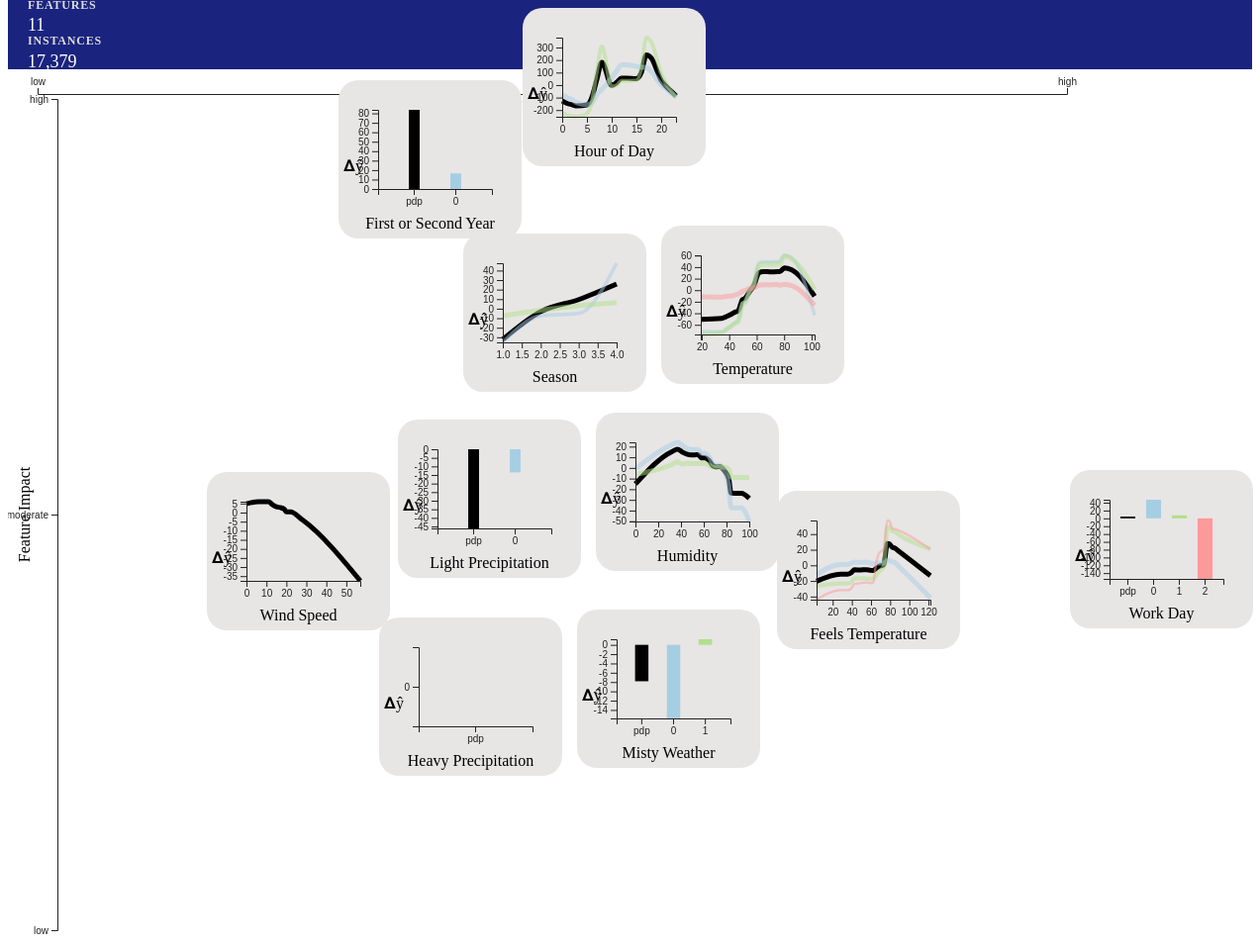
D3 v5 page, settled after 480 driven frames (8 s of simulated time); the page loaded 1 data file(s).

window._ || document.write('<script src="js/vendor/lodash-4.17.10.min.js"><\/script>')
window.jQuery || document.write('<script src="js/vendor/jquery-3.3.1.slim.min.js"><\/script>')
window.d3 || document.write('<script src="js/vendor/d3-5.7.0.min.js"><\/script>')
// ── js/ice_plot.js
(function(global, d3, _) {

  const DEFAULT_CURVE = d3.curveLinear;
  const DEFAULT_THUMBNAIL = true;
  const DEFAULT_MARGIN_PROPS = {
    top: 0,
    right: 0,
    bottom: 0,
    left: 0,
  };
  const DEFAULT_AXIS_PROPS = {
    top: false,
    right: false,
    bottom: true,
    left: true,
  };

  const DEFAULT_HISTOGRAM_PROPS = {
    outer_width: 600,
    outer_height: 600,
    top: 90,
    right: 70,
    bottom: 50,
    left: 120,
  }


  function seriesExtent(series, accessor) {
    let gMin;
    let gMax;
    let nMin;
    let nMax;
    let n = series.length;
    let i = -1;
    while (++i < n) {
      // Get the initial extent.
      ([gMin, gMax] = d3.extent(series[i], accessor));
      while (++i < n) {
        // Compare remaining extents.
        ([nMin, nMax] = d3.extent(series[i], accessor));
        if (nMin < gMin) { gMin = nMin; }
        if (nMax > gMax) { gMax = nMax; }
      }
    }
    return [gMin, gMax];
  }


  /**
   * Create a new ice_plot generator.
   */
  global.ice_plot = function() {

    let marginProps = Object.assign({}, DEFAULT_MARGIN_PROPS);
    let axisProps = Object.assign({}, DEFAULT_AXIS_PROPS);
    let histogramProps = Object.assign({}, DEFAULT_HISTOGRAM_PROPS);
    let curve = DEFAULT_CURVE;
    let bolThumbnail = DEFAULT_THUMBNAIL;
    const localId = d3.local();
    const localScales = d3.local();
    const localSVG = d3.local();
    const localSidebar = d3.local();

    const dispatch = d3.dispatch(
      'maximize',
      'minimize'
    );    

    function ice_plot(svgSelection) {

      svgSelection.each(function(packed_data) {

        //unpack data
        data = packed_data[0];
        distribution_data = packed_data[1];

        // Set the chart ID.
        if (localId.get(this) === undefined) { 
          localId.set(this, _.uniqueId('ice_plot')); }

        // Calculate chart properties.
        const svg = d3.select("#svg_"+(bolThumbnail?getSafeFeatureName(data["feature_name"]):"main"));
        const sidebar = d3.select("#div_"+(bolThumbnail? getSafeFeatureName(data["feature_name"]):"main")+"_sidebar")
        const props = getProps(svg);
        const scales = getScales(data, props);
        const axes = getAxes(scales);

        scaledHistogramProps = {}
        for(var key in histogramProps) {

          let min_value = 10000;
          if(key ==  "outer_width" || key == "outer_height") {
            min_value = 200;
          } else if(["left", "top", "bottom", "right"]
            .indexOf(key) != -1) {
            min_value = 30;
          }

          scaledHistogramProps[key]= d3.min([min_value,histogramProps[key]/data["clusters"].length]);
        }        
        scaledHistogramProps["width"] = scaledHistogramProps["outer_width"]
        -(scaledHistogramProps["left"]+scaledHistogramProps["right"]);
        scaledHistogramProps["height"] = scaledHistogramProps["outer_height"]
        -(scaledHistogramProps["top"]+scaledHistogramProps["bottom"]);

        // Persist the scales locally
        localScales.set(this, scales);
        localSVG.set(this, svg);
        localSidebar.set(this, sidebar);

        // Render the chart skeleton.
        renderChart(localSVG.get(this), props, data);
        renderAxes(localSVG.get(this), props, axes);
        renderAxisLabels(localSVG.get(this), props, data);

        // Render the chart content.
        renderPDP(localSVG.get(this), props, scales, data);
        renderClusters(localSVG.get(this), props, scales, data);

        // Render the sidebar
        renderSidebar(localSVG.get(this),
          localSidebar.get(this), data, scales, 
          distribution_data, scaledHistogramProps);
      });
    }

    function getProps(svg) {
      const svgEl = svg.node();
      const width = svgEl.clientWidth;
      const height = svgEl.clientHeight;
      const chartWidth = width - marginProps.left - marginProps.right;
      const chartHeight = height - marginProps.top - marginProps.bottom;

      return {
        width,
        height,
        chartWidth,
        chartHeight,
        margin: marginProps,
      };
    }

    function getScales(data, props) {

      const xDomain = data["data_type"]=="numeric"
        ?d3.extent(data["x_values"])
        :["pdp",...data["clusters"].map((d,i)=> i)];
      curves_for_y_domain = data["clusters"].map(d => d.line);
      curves_for_y_domain.push(data["pdp_line"]);

      const yDomain = seriesExtent(curves_for_y_domain, 
        d=>d);  

      const lineWidthDomain = [0,d3.max(data["clusters"].map(
        d => d.cluster_size))];  

      const xRange = [0, props.chartWidth];
      const yRange = [props.chartHeight, 0];
      const lineWidthRange = [2,5];

      paddingScale = d3.scaleLinear().domain([0,5]).range([.9,.1])
      const bar_padding = paddingScale(data["clusters"].length)

      const colorDomain = _.range(data["clusters"].length*2);
      const colorRange = d3.schemePaired;
      return {
        x: data["data_type"]=="numeric"
          ?d3.scaleLinear().domain(xDomain).range(xRange)
          :d3.scaleBand().domain(xDomain).range(xRange)
            .padding(bar_padding).align(0.5),
        y: d3.scaleLinear().domain(yDomain).range(yRange),
        lineWidth: d3.scaleLinear().domain(lineWidthDomain)
          .range(lineWidthRange),
        color: d3.scaleOrdinal().domain(colorDomain).range(colorRange)
      };
    }

    function getAxes(scales) {
      const axes = [];

      if (axisProps.top) {
        axes.push({ cls:'top', axis: d3.axisTop(scales.x) });
      }
      if (axisProps.right) {
        axes.push({ cls:'right', axis: d3.axisRight(scales.y) });
      }
      if (axisProps.bottom) {
        axes.push({ cls:'bottom',
          axis: d3.axisBottom(scales.x)
            .ticks(bolThumbnail?5:10)
        });
      }
      if (axisProps.left) {
        axes.push({ cls:'left',
          axis: d3.axisLeft(scales.y) 
            .ticks(bolThumbnail?7:10)
        });
      }
      return axes;
    }

    /**
     * Render the chart skeleton, binding data to the appropriate content areas.
     * @param {object} svg The SVG selection
     * @param {object} props The chart properties
     * @param {object} data The data model
     */
    function renderChart(svg, props, data) {
      // Render the clipping path.
      const clipUrl = renderClipPath(svg, props);

      // Render the series area. Clip.
      const seriesContainer = renderContainer(svg, props, 'series-content');

      // Render the axis container. Do not clip.
      const axisContainer = renderContainer(svg, props, 'axis-content');

      // Set up onclick functionality to open a thummbnail
      if(bolThumbnail) {
        svg.on("click", _.partial(maximize, svg, data));
      } else {
        closeButtonGrp = svg.append("g")
          .classed("closeButton", true)
          .attr('transform', d =>
            `translate(${props.width-40}, ${30})`    
          );
        closeButtonGrp.append("rect")
          .attr("height", 25)
          .attr("width", 20)
          .attr("fill", "red")
          .attr("opacity", .3)
          .attr("cursor", "pointer")
          .on("click", _.partial(minimize, svg));

        closeButtonGrp.append("text")
          .attr("y", 20)
          .attr("x", 5)
          .attr("font-size", 20)
          .text("X")
          .attr("cursor", "pointer")
          .on("click", _.partial(minimize, svg));
      }
    }

    /**
     * Render the clipping path for the SVG.
     * @param {object} svg The SVG selection
     * @param {object} props The chart properties
     * @return {string} The URL for referencing the clip path
     */
    function renderClipPath(svg, props) {
      const id = localId.get(svg.node());
      let defs = svg
        .selectAll('defs')
        .data([0]);
      defs = defs
        .enter()
        .append('defs')
        .merge(defs);
      let clipPath = defs
        .selectAll('clipPath')
        .data([0])
      clipPath = clipPath
        .enter()
        .append('clipPath')
          .attr('id', `clip-${id}`)
        .merge(clipPath);
      let clipRect = clipPath
        .selectAll('rect')
        .data([0]);
      clipRect = clipRect
        .enter()
        .append('rect')
        .merge(clipRect)
          .attr('width', props.chartWidth)
          .attr('height', props.chartHeight);
      return `url(#clip-${id})`;
    }

    /**
     * Render a container for SVG content.
     * @param {object} svg The SVG selection
     * @param {object} props The chart properties
     * @param {string} cls The container class/label
     * @param {string} clipUrl The clip path URL. If given, the container content will be clipped
     */
    function renderContainer(svg, props, cls, clipUrl) {
      const update = svg
        .selectAll(`.${cls}`)
        .data([0]);
      const enter = update
        .enter()
        .append('g')
          .attr('class', cls);
      if (clipUrl) {
        enter.attr('clip-path', clipUrl);
      }
      return enter
        .merge(update)
          .attr('transform', `translate(${props.margin.left}, ${props.margin.top})`);
    }
    
    /**
     * Render the chart axes.
     * @param {object} svg The SVG selection
     * @param {object} props The chart properties
     * @param {array<object>} axes The chart axes properties
     */
    function renderAxes(svg, props, axes) {
      const container = svg.select('.axis-content');
      const update = container
        .selectAll('.axis')
        .data(axes);
      const enter = update
        .enter()
        .append('g')
          .attr('class', d => `axis ${d.cls}`)
          .attr('transform', d => {
            if (d.cls === 'right') {
              return `translate(${props.chartWidth}, 0)`;
            } else if (d.cls === 'bottom') {
              return `translate(0, ${props.chartHeight})`;
            }
            return `translate(0,0)`;
          });
      const exit = update
        .exit()
        .remove();
      enter
        .merge(update)
        .each(function(d) { d3.select(this).call(d.axis); });
    }

    // from https://stackoverflow.com/questions/11189284/d3-axis-labeling#11194968
    function renderAxisLabels(svg, props, data) {

      svg.append("text")
        .attr("class", "x label")
        .attr("text-anchor", "middle")
        .attr("x", props.width/2)
        .attr("y", props.height -10)
        .text(data["feature_name"]);

      svg.append("text")
        .attr("class", "y label")
        .attr("text-anchor", "start")
        .attr("x", 5)
        .attr("y", props.height/2)
        .attr("dy", ".75em")
        //.attr("transform", "rotate(-90)")
        .text("𝚫ŷ");
    }

    /**
     * Render the PDP line
     * @param {object} svg The SVG selection
     * @param {object} props The chart properties
     * @param {object} scales The chart scales
     * @param {object} data The data model
     */
    function renderPDP(svg, props, scales, data) {

      const {
        x: xScale,
        y: yScale
      } = scales;
      const container = svg.select('.series-content');

      if(data["data_type"] == "numeric") {

        let line = d3.line()
          .x((d, i) => xScale(data["x_values"][i]))
          .y((d, i) => yScale(d))
          .curve(curve);
        let series = container
          .selectAll('.pdp_curve')
          .data([data["pdp_line"]]);
        series.exit().remove();

        series = series
          .enter()
          .append('path')
            .attr('class', 'pdp_curve')
            .attr('fill', 'none')
            .attr('stroke', "black")
            .attr('stroke-width', 5)
            .attr('opacity', 1)
          .merge(series)
            .attr('d', d => line(d));
      } else if(data["data_type"] == "categorical") {

        bar_data = [data["pdp_line"].slice(-1)]

        let series = container
          .selectAll('.pdp_bar')
          .data(bar_data);
        series.exit().remove();

        series = series
          .enter()
          .append('rect')
            .attr('class', 'pdp_bar')
            .attr('fill', 'black')
            .attr('width', xScale.bandwidth())
          .merge(series)
            .attr("y", d=> Math.min(yScale(0), yScale(d)))
            .attr("height", d=> Math.abs(yScale(d) - yScale(0)))
            .attr('x', xScale("pdp"));        
      }
    }


    function renderClusters(svg, props, scales, data) {

      const {
        x: xScale,
        y: yScale,
        lineWidth: widthScale,
        color: colorScale
      } = localScales.get(svg.node());

      const container = svg.select('.series-content');
      let cluster_gs = container
        .selectAll('.cluster')
        .data(data["clusters"]);

      cluster_gs = cluster_gs
        .enter()
        .append("g")
        //.merge(cluster_gs)
          .attr("class", "cluster")
          .attr("id", (d,i) => "cluster_"+i);    

      if(data["data_type"] == "numeric") {      

        const line = d3.local()
        line.set(svg.node(), d3.line()
          .x((d, i) => xScale(data["x_values"][i]))
          .y((d, i) => yScale(d))
          .curve(curve));                

        let cluster_curves = cluster_gs
          .append('path')
          .merge(container.selectAll(".cluster_curve"))
            .attr("class", "cluster_curve")
            .attr('fill', 'none')
            .attr('stroke', (d,i)=> colorScale(2*i))
            .attr("stroke-width", d => widthScale(d.cluster_size))
            .attr('opacity', 0.5)
            .attr('d', d => line.get(svg.node())(d.line));

        //to increase click target size
        let invisible_cluster_curves = cluster_gs
          .append('path')
          .merge(container.selectAll(".cluster_curve"))
            .attr("class", "cluster_curve")
            .attr('fill', 'none')
            .attr('stroke', "blue")
            .attr("stroke-width", 15)
            .attr("opacity", 0)
            .attr("cursor", "pointer")
            .attr('d', d => line.get(svg.node())(d.line))
            .attr("show_member_curves", false)
            .on("click", (d,i)=> {
                if(!bolThumbnail) {
                  d3.event.stopPropagation();
                  this.show_member_curves = !this.show_member_curves;
                  show_member_curves(line, svg, container, d,i, 
                    this.show_member_curves);
                }
            });
      } else if(data["data_type"] == "categorical") {

        let cluster_bars = cluster_gs
          .append('rect')
            .attr('class', 'cluster_bar')
            .attr('fill', (d,i)=> colorScale(2*i))
            .attr('width', xScale.bandwidth())
            .attr('x', (d,i) => xScale(i)) //add 1 for PDP  
            .attr("y", d=> Math.min(yScale(0), yScale(d["line"].slice(-1))))
            .attr("height", d=> Math.abs(yScale(d["line"].slice(-1)) - yScale(0)))           
      }
    }

    function renderSidebar(svg, div, data, scales,
      distribution_data, scaledHistogramProps){   

      const {
        color: colorScale
      } = localScales.get(svg.node());        

      //adapted from http://bl.ocks.org/jfreels/6734025
      //columns = Object.keys(distribution_data);
      columns = [...new Set(data["clusters"].map(d=> d.split_feature))]; 
      num_clusters = data["clusters"].length;
      data["clusters"].forEach((d,i) => {
        d.cluster_key = i;
      })
      sorted_clusters = data["clusters"].sort((a,b) => {
        return b["line"][b["line"].length-1] - a["line"][a["line"].length-1];})
      var table = div.append("table")
        .attr("id", "cluster_definition_table")
        .style("border", "1px solid black")
        .style("border-spacing", "10px")
        .style("border-collapse", "collapse");
      var thead = table.append('thead');
      var tbody = table.append('tbody');  
      thead.append('tr')
        .selectAll('th')
        .data(columns).enter()
        .append('th')
          .style("border", "1px solid black")
          .text(function (column) { return column; }); 

      var rows = tbody.selectAll('tr')
        .data(sorted_clusters)
        .enter()
        .append('tr')
          .style("border", "1px solid black")
          .style("padding", "5px");

      // create a cell in each row for each column
      var cells = rows.selectAll('td')
        .data(function (row) {
          return columns.map(function (column) {
            return {
              feature: column, 
              column: distribution_data[column], 
              row: row};
          });
        })
        .enter()
        .append('td')
          .style("border", "1px solid black")
          .style("padding", "5px");

      cells
        .append("svg")
          .attr("class", "svg_hist")
          .attr("width", scaledHistogramProps.outer_width)
          .attr("height", scaledHistogramProps.outer_height)
        .each( function(d,i) {

          if(d["feature"] == d["row"]["split_feature"]) {
            //histogram adapted from http://bl.ocks.org/nnattawat/8916402
            var x_scale = d3.scaleLinear()
                  .domain(d3.extent(d["column"].map(e=> e.x)))
                  .range([0, scaledHistogramProps.width]); 
            var y_scale = d3.scaleLinear()
                  .domain(d3.extent(d["column"].map(e=> e.y)))
                  .range([scaledHistogramProps.height, 0]);               

            var bar = d3.select(this).selectAll(".bar")
                .data(d["column"])
              .enter().append("g")
                .attr("class", "bar")
                .attr("transform", e=> {
                  return "translate(" + (x_scale(e.x)) + ","
                  + (y_scale(e.y) + scaledHistogramProps.bottom + scaledHistogramProps.top ) + ")"; });

            bar.append("rect")
                .attr("y", -1*scaledHistogramProps.bottom)
                .attr("x", scaledHistogramProps.left)
                .attr("width", .5*scaledHistogramProps.width/(d["column"].length))
                .attr("height", e=> scaledHistogramProps.height - y_scale(e.y))
                .attr("fill", e=> {
                  if(d["row"]["split_direction"] == ">") {
                    return e.x>d["row"]["split_val"]?
                    colorScale(d["row"]["cluster_key"]*2+1):
                    colorScale(d["row"]["cluster_key"]*2);
                  } else {
                    return e.x<=d["row"]["split_val"]?
                    colorScale(d["row"]["cluster_key"]*2+1):
                    colorScale(d["row"]["cluster_key"]*2);
                  }
                });

            if(d["column"].length > 5) {
              x_axis = d3.axisBottom(x_scale).ticks(5);
            } else {
              x_axis = d3.axisBottom(x_scale).tickValues(
                    d["column"].map(e=> e.x));
            }

            d3.select(this).append("g")
              .attr("class", "x axis")
              .attr("transform", "translate(" + scaledHistogramProps.left + ","
                + (scaledHistogramProps.outer_height - scaledHistogramProps.bottom) + ")")
              .call(x_axis);  

            d3.select(this).append("g")
                .attr("class", "y axis")
                .attr("transform", "translate("
                  + scaledHistogramProps.left + "," + scaledHistogramProps.top + ")")
                .call(d3.axisLeft(y_scale));    

            d3.select(this).append('text')
              .attr("class", "cluster_label")
              .attr("text-anchor", "end")
              .attr("x", scaledHistogramProps.outer_width)
              .attr("y", 0)
              .attr("dy", ".75em")
              .attr("font-size", ".75em")
              .text(d["row"]["split_feature"] + d["row"]["split_direction"]
                + d["row"]["split_val"]);   

            d3.select(this).append('text')
              .attr("class", "cluster_label")
              .attr("text-anchor", "end")
              .attr("x", scaledHistogramProps.outer_width)
              .attr("y", scaledHistogramProps.top/2)
              .attr("dy", ".75em")
              .attr("font-size", ".75em")
              .text("Accuracy: " + d["row"]["accuracy"] + "%");    

            d3.select(this).append('text')
              .attr("class", "cluster_label")
              .attr("text-anchor", "end")
              .attr("x", scaledHistogramProps.outer_width)
              .attr("y", scaledHistogramProps.top)
              .attr("dy", ".75em")
              .attr("font-size", ".75em")
              .text("Cluster Size: " + d["row"]["cluster_size"]);                                        
            }                 
          }
        );
    }

    function show_member_curves(line, svg, container, d_cluster, i_cluster, bolShow) {

      if(bolShow) {

        container
          //.select("#cluster_"+i_cluster)
          .selectAll(".member_curve .cluster_"+i_cluster)
          .data(d_cluster["individual_ice_curves"])
          .enter()
          .append('path')
            .attr("class", "member_curve cluster_"+i_cluster)
            //.attr("class", "cluster_"+i_cluster)
            .attr("id", (d,i)=>"member_curve_"+i_cluster+"."+i)
            .attr('fill', 'none')
            .attr('stroke', "red")
            .attr("stroke-width", .7)
            .attr('opacity', 0.3)
            .attr('d', d => line.get(svg.node())(d));
      } else {

        container.selectAll(".member_curve").filter(".cluster_"+i_cluster)
        .remove();        
      }
    }

    function maximize(svg, data) {
      console.log("maximize");
      dispatch.call("maximize", svg.node(), data["feature_name"]);    
    }

    function minimize(svg) {
      console.log("minimize");
      dispatch.call("minimize", svg.node());  
    }

    function getSafeFeatureName(feature) {

      return _.replace(feature,new RegExp(" ","g"),"_");
    }


    ice_plot.margin = function(m) {
      if (m === null) {
        marginProps = Object.assign({}, DEFAULT_MARGIN_PROPS);
        return ice_plot;
      } else if (typeof m === 'number') {
        marginProps = {
          top: m,
          right: m,
          bottom: m,
          left: m,
        };
        return ice_plot;
      } else if (typeof m === 'object') {
        marginProps = Object.assign({}, DEFAULT_MARGIN_PROPS, m);
        return ice_plot;
      }
      return marginProps;
    }


    ice_plot.axis = function(a) {
      if (a === null) {
        axisProps = Object.assign({}, DEFAULT_AXIS_PROPS);
        return ice_plot;
      } else if (a !== undefined) {
        axisProps = Object.assign({}, DEFAULT_AXIS_PROPS, a);
        return ice_plot;
      }
      return axisProps;
    }

    ice_plot.histogram = function(a) {
      if (a === null) {
        histogramProps = Object.assign({}, DEFAULT_HISTOGRAM_PROPS);
        return ice_plot;
      } else if (a !== undefined) {
        histogramProps = Object.assign({}, DEFAULT_HISTOGRAM_PROPS, a);
        return ice_plot;
      }
      return histogramProps;
    }

    ice_plot.curve = function(c) {
      if (c === null) {
        curve = DEFAULT_CURVE;
        return ice_plot;
      } else if (c !== undefined) {
        curve = c;
        return ice_plot;
      }
      return curve;
    }

    ice_plot.thumbnail = function(a) {
      if (a === null) {
        bolThumbnail = DEFAULT_THUMBNAIL;
        return ice_plot;
      } else if (a !== undefined) {
        bolThumbnail = a;
        return ice_plot;
      }
      return bolThumbnail;
    }    

    /**
     * Add, remove, or get the callback for the specified event types. See d3-dispatch.on.
     */
    ice_plot.on = function() {
      const value = dispatch.on.apply(dispatch, arguments);
      return value === dispatch ? ice_plot : value;
    };    

    return ice_plot;
  }

})(window, window.d3, window._);
// ── js/main.js
(function(global, ice_plot, d3, _) {

  thumbProps = {
    chartHeight : 160,
    chartWidth : 185,
    x_margin : 20,
    y_margin : 20,
    svgs_per_row : 3
  }

  mainProps = {
    height : 900,
    width : 1100,
    chartHeight: 600,
    chartWidth: 700,
    sidebar_width : 75,
    x_margin : 30,
    y_margin : 30
  }

  loaded_data = [];
  nodes = [];
  links = [];
  featureXScale = d3.scaleLinear();
  featureYScale = d3.scaleLinear();
  forceLayoutComplete = false;

  function drawNode(n) {

    n.attr('r', 5)
      .attr('cx', function(d) { return d.x; })
      .attr('cy', function(d) { return d.y; });
  }

  function drawLink(l) {
    l.attr('x1', function(d) { return d.source.x; })
        .attr('y1', function(d) { return d.source.y; })
        .attr('x2', function(d) { return d.target.x; })
        .attr('y2', function(d) { return d.target.y; });
  }

  function updateForceLayoutPositions() {

    nodes.forEach(drawNode);

    links.forEach(drawLink);
  }

  function getSafeFeatureName(feature) {

    return _.replace(feature,new RegExp(" ","g"),"_");
  }

  function showFeature(feature, thumbnail, feature_num) {

    if(thumbnail) {
      props = thumbProps;
      name = feature;
      svg_css = {
        top: Math.floor(feature_num/props.svgs_per_row)
          * (props.height+props.y_margin), 
        left: (feature_num%props.svgs_per_row)
          * (props.width+props.x_margin), 
        position:'absolute'};  
      sidebar_css = {}
    } else {
      props = mainProps;
      name = 'main';
      svg_css = {
        top: 50, 
        left: 0, 
        position:'absolute'
      };
      sidebar_css = {
        top: 50, 
        left: mainProps.chartWidth, 
        position:'absolute'
      };     
    }

    //add new one
    var div = d3.select("#vis")
      .append("div")
        .attr("id", "div_"+getSafeFeatureName(name))
        .attr("height", props.chartHeight)
        .attr("width", props.chartWidth + thumbnail?0:props.sidebar_width);

    var svg = div
      .append("svg")
        .attr("id", "svg_"+getSafeFeatureName(name))
        .attr("class", "svg-feature")
        .attr("height", props.chartHeight)
        .attr("width", props.chartWidth);

    svg.append("rect")
      .attr("class","svg-border")
      .attr("x", 0)
      .attr("y", 0)
      .attr("rx", 20)
      .attr("ry", 20)
      .attr("height", props.chartHeight)
      .attr("width", props.chartWidth)

    if(!thumbnail) {
      var sidebar = div
        .append("div")
          .attr("id", "div_"+getSafeFeatureName(name)+"_sidebar")
          .attr("height", props.chartHeight)
          .attr("width", props.sidebar_width);
    }

    if(!thumbnail) {
      $("#svg_"+getSafeFeatureName(name)).css(svg_css);
      $("#div_"+getSafeFeatureName(name)+"_sidebar").css(sidebar_css);
    } else {
      d3.select("#vis").select("#svg_"+getSafeFeatureName(name))
        .style("position", "absolute")
        .style("left",
          featureXScale(loaded_data["features"][feature]["cluster_deviation"]))
        .style("top",
          featureYScale(loaded_data["features"][feature]["importance"]));     
    }
    // Create the ICE plot component.
    var plot = ice_plot()
      .margin({ top: 30, right: 30, left: 40, bottom: 50 })
      .axis({ bottom: true, left: true })
      .curve(d3.curveMonotoneX)
      .thumbnail(thumbnail)
      .on('maximize', feature => build_main(feature))
      .on('minimize', () => build_multiples());

    // Render the main timeline component.
    div
      .datum([loaded_data["features"][feature],
        loaded_data["distributions"]])
      .call(plot);     
  }

  function build_main(feature) {

    //drop existing charts
    d3.select("#vis").selectAll("div").remove();
    d3.select("#svg_Force").remove();
    showFeature(feature, false, null);
  }

  function build_multiples(){

    //drop existing charts
    d3.select("#vis").selectAll("div").remove();
    feature_num = 0;
    Object.keys(loaded_data["features"]).forEach(function(d){

      showFeature(d,true,feature_num);
      feature_num++;
    })
    build_force_layout();
    build_feature_axes();    
  }

  function build_feature_axes(){

    //X axis
    var featureXAxis = d3.axisTop(featureXScale)
      .tickValues(featureXScale.domain())
      .tickFormat((d,i) => {if(i==0){
        return "low";
      } else {
        return "high";
      }});

    var xG = d3.select("#vis").select("#svg_Force")
        //.attr("id", "svg_Axis")
      .append("g")
        .attr("width", 800)
        .attr("class", "x axis")
        .attr("transform", "translate(0,25)");

    xG
        .call(featureXAxis);         

    d3.select("#vis").select("#svg_Force").append("text")
      .attr("x", mainProps.width/2)
      .attr("y", 40)
      .attr("text-anchor", "middle")
      .text("Strength of Interaction Effects");

    //Y Axis
    var featureYAxis = d3.axisLeft(featureYScale)
      .tickValues([featureYScale.domain()[1], 
        (featureYScale.domain()[0] + featureYScale.domain()[1])/2,
        featureYScale.domain()[0]])
      .tickFormat((d,i) => {
        switch(i){
          case 0: 
            return "high";
            break;
          case 1:
            return "moderate";
            break;
          case 2:
            return "low";
            break;
        }
      });

    var yG = d3.select("#vis").select("#svg_Force")
        //.attr("id", "svg_Axis")
      .append("g")
        .attr("width", 800)
        .attr("class", "y axis")
        .attr("transform", "translate(50,0)");

    yG
        .call(featureYAxis);         

    d3.select("#vis").select("#svg_Force").append("text")
      .attr("class", "y label")
      .attr("text-anchor", "middle")
      .attr("y", 10)
      .attr("x", -mainProps.height/2)
      .attr("dy", ".75em")
      .attr("transform", "rotate(-90)")
      .text("Feature Impact");   
  }

  function build_force_layout(){

    if(forceLayoutComplete) {
      return;
    }
    
    //adapted from http://bl.ocks.org/sathomas/11550728
    //force layout
    var svg = d3.select("#vis")
      .append("svg")
        .attr("id", "svg_Force")
        .attr("height", mainProps.height)
        .attr("width", mainProps.width);

    var simulation = d3.forceSimulation()
    .alphaDecay(0.01)
    /*.force("link", 
      d3.forceLink()
        .id(d => d.name)
        .distance(d => 100*Math.log(d.value)))*/
    .force("charge", d3.forceManyBody()
        .strength(500)
        .distanceMin(2000)
        .distanceMax(1000000)
    )
    .force("center", d3.forceCenter(mainProps.width / 2, 
                                    mainProps.height / 2))
    .force('collision', d3.forceCollide()
        .radius(100));

    /*
    var link = svg.append("g")
      .attr("class", "links")
      .selectAll("line")
      .data(links)
      .enter().append("line")
        .style("stroke", "black");*/

    var node = svg.append("g")
      .attr("class", "nodes")
      .selectAll("circle")
      .data(nodes)
      .enter().append("circle")
        .attr("id", d=> d.name)
        .attr("r", 0)
        .attr("x", d=> d.x)
        .attr("y",d => d.y)
        .style("fill", "")
        .style("stroke-width", 40);

    /*var node = d3.select("#vis")
      .selectAll(".svg-feature")
      .data(nodes); */

    simulation
      .nodes(nodes)
      .on('tick', d=>{return tickedSVG(true);})
      .on('end', d=>{
        console.log("force layout complete");
        //forceLayoutComplete = true;
        return tickedSVG(true);
      });       

    /*simulation
    .force("link")
    .links(links);*/

    function tickedSVG(bolShow) {

      node._groups[0].forEach(d=>{
        
        d3.select("#vis").select("#svg_" + getSafeFeatureName(d.getAttribute("id")))
            .style("left", d.getAttribute("cx"))
            .style("top", d.getAttribute("cy"))
            .attr("visibility", bolShow?"visible":"hidden");        
      });

      node
          .attr("cx", function(d) { return d.x; })
          .attr("cy", function(d) { return d.y; });
    }     
  }  

  d3.json("static/data.json")  
  .then(data => {

    loaded_data = data;

    featureXScale = d3.scaleLinear()
    .domain(d3.extent(Object.values(loaded_data["features"]), d=> d["cluster_deviation"]))
    .range([mainProps.x_margin, mainProps.width-mainProps.x_margin]);

    featureYScale = d3.scaleLinear()
    .domain(d3.extent(Object.values(loaded_data["features"]), d=> d["importance"]))
    .range([mainProps.height-mainProps.y_margin, mainProps.y_margin]);

    //links = loaded_data["feature_distance_links"];
    nodes = Object.entries(loaded_data["features"])
      .map(d=> {return {"name":d[0],
                        "x": featureXScale(d[1]["cluster_deviation"]),
                        "y": featureYScale(d[1]["importance"])
                        }});

    build_multiples();
    });

}) (window, window.ice_plot, window.d3, window._);

### data: static/data.json
{
 "distributions": {
  "Wind Speed": [
   {
    "y": 2180,
    "x": 0.0
   },
   {
    "y": 0,
    "x": 0.7702
   },
   {
    "y": 0,
    "x": 1.54
   },
   {
    "y": 0,
    "x": 2.311
   },
   {
    "y": 0,
    "x": 3.081
   },
   {
    "y": 0,
    "x": 3.851
   },
   {
    "y": 0,
    "x": 4.621
   },
   {
    "y": 1425,
    "x": 5.392
   },
   "... 66 more items"
  ],
  "First or Second Year": [
   {
    "y": 8645,
    "x": 0.0
   },
   {
    "y": 0,
    "x": 0.0625
   },
   {
    "y": 0,
    "x": 0.125
   },
   {
    "y": 0,
    "x": 0.1875
   },
   {
    "y": 0,
    "x": 0.25
   },
   {
    "y": 0,
    "x": 0.3125
   },
   {
    "y": 0,
    "x": 0.375
   },
   {
    "y": 0,
    "x": 0.4375
   },
   "... 8 more items"
  ],
  "Misty Weather": [
   {
    "y": 12835,
    "x": 0.0
   },
   {
    "y": 0,
    "x": 0.0625
   },
   {
    "y": 0,
    "x": 0.125
   },
   {
    "y": 0,
    "x": 0.1875
   },
   {
    "y": 0,
    "x": 0.25
   },
   {
    "y": 0,
    "x": 0.3125
   },
   {
    "y": 0,
    "x": 0.375
   },
   {
    "y": 0,
    "x": 0.4375
   },
   "... 8 more items"
  ],
  "Feels Temperature": [
   {
    "y": 6,
    "x": 3.2
   },
   {
    "y": 8,
    "x": 5.84
   },
   {
    "y": 23,
    "x": 8.48
   },
   {
    "y": 28,
    "x": 11.12
   },
   {
    "y": 48,
    "x": 13.76
   },
   {
    "y": 86,
    "x": 16.4
   },
   {
    "y": 207,
    "x": 19.04
   },
   {
    "y": 89,
    "x": 21.68
   },
   "... 37 more items"
  ],
  "Work Day": [
   {
    "y": 5514,
    "x": 0.0
   },
   {
    "y": 0,
    "x": 0.0625
   },
   {
    "y": 0,
    "x": 0.125
   },
   {
    "y": 0,
    "x": 0.1875
   },
   {
    "y": 0,
    "x": 0.25
   },
   {
    "y": 0,
    "x": 0.3125
   },
   {
    "y": 0,
    "x": 0.375
   },
   {
    "y": 0,
    "x": 0.4375
   },
   "... 8 more items"
  ],
  "Humidity": [
   {
    "y": 22,
    "x": 0.0
   },
   {
    "y": 0,
    "x": 2.273
   },
   {
    "y": 0,
    "x": 4.545
   },
   {
    "y": 1,
    "x": 6.818
   },
   {
    "y": 1,
    "x": 9.091
   },
   {
    "y": 2,
    "x": 11.36
   },
   {
    "y": 6,
    "x": 13.64
   },
   {
    "y": 30,
    "x": 15.91
   },
   "... 36 more items"
  ],
  "Hour of Day": [
   {
    "y": 726,
    "x": 0.0
   },
   {
    "y": 724,
    "x": 0.92
   },
   {
    "y": 715,
    "x": 1.84
   },
   {
    "y": 697,
    "x": 2.76
   },
   {
    "y": 697,
    "x": 3.68
   },
   {
    "y": 717,
    "x": 4.6
   },
   {
    "y": 725,
    "x": 5.52
   },
   {
    "y": 727,
    "x": 6.44
   },
   "... 17 more items"
  ],
  "Light Precipitation": [
   {
    "y": 15960,
    "x": 0.0
   },
   {
    "y": 0,
    "x": 0.0625
   },
   {
    "y": 0,
    "x": 0.125
   },
   {
    "y": 0,
    "x": 0.1875
   },
   {
    "y": 0,
    "x": 0.25
   },
   {
    "y": 0,
    "x": 0.3125
   },
   {
    "y": 0,
    "x": 0.375
   },
   {
    "y": 0,
    "x": 0.4375
   },
   "... 8 more items"
  ],
  "Season": [
   {
    "y": 4242,
    "x": 1.0
   },
   {
    "y": 0,
    "x": 1.077
   },
   {
    "y": 0,
    "x": 1.154
   },
   {
    "y": 0,
    "x": 1.231
   },
   {
    "y": 0,
    "x": 1.308
   },
   {
    "y": 0,
    "x": 1.385
   },
   {
    "y": 0,
    "x": 1.462
   },
   {
    "y": 0,
    "x": 1.538
   },
   "... 31 more items"
  ],
  "Heavy Precipitation": [
   {
    "y": 17376,
    "x": 0.0
   },
   {
    "y": 0,
    "x": 0.0625
   },
   {
    "y": 0,
    "x": 0.125
   },
   {
    "y": 0,
    "x": 0.1875
   },
   {
    "y": 0,
    "x": 0.25
   },
   {
    "y": 0,
    "x": 0.3125
   },
   {
    "y": 0,
    "x": 0.375
   },
   {
    "y": 0,
    "x": 0.4375
   },
   "... 8 more items"
  ],
  "Temperature": [
   {
    "y": 33,
    "x": 19.29
   },
   {
    "y": 16,
    "x": 21.36
   },
   {
    "y": 17,
    "x": 23.44
   },
   {
    "y": 51,
    "x": 25.51
   },
   {
    "y": 214,
    "x": 27.58
   },
   {
    "y": 230,
    "x": 29.66
   },
   {
    "y": 155,
    "x": 31.73
   },
   {
    "y": 354,
    "x": 33.8
   },
   "... 32 more items"
  ]
 },
 "features": {
  "Wind Speed": {
   "data_type": "numeric",
   "pdp_line": [
    4.834,
    5.982,
    5.982,
    5.982,
    5.982,
    4.395,
    3.157,
    2.726,
    "... 5 more items"
   ],
   "importance": 11.22,
   "x_values": [
    0.0,
    6.003,
    7.002,
    8.998,
    11.0,
    13.0,
    15.0,
    17.0,
    "... 5 more items"
   ],
   "cluster_deviation": 0,
   "feature_name": "Wind Speed",
   "clusters": []
  },
  "First or Second Year": {
   "data_type": "categorical",
   "pdp_line": [
    0.0,
    83.74
   ],
   "importance": 41.87,
   "x_values": [
    0.0,
    1.0
   ],
   "cluster_deviation": 0.803,
   "feature_name": "First or Second Year",
   "clusters": [
    "{... 9 keys}"
   ]
  },
  "Misty Weather": {
   "data_type": "categorical",
   "pdp_line": [
    0.0,
    -7.828
   ],
   "importance": 3.914,
   "x_values": [
    0.0,
    1.0
   ],
   "cluster_deviation": 1.087,
   "feature_name": "Misty Weather",
   "clusters": [
    "{... 9 keys}",
    "{... 9 keys}"
   ]
  },
  "Feels Temperature": {
   "data_type": "numeric",
   "pdp_line": [
    -20.39,
    -11.27,
    -11.27,
    -11.26,
    -9.569,
    -5.774,
    -5.889,
    -5.56,
    "... 12 more items"
   ],
   "importance": 14.47,
   "x_values": [
    3.2,
    28.4,
    32.0,
    35.6,
    39.2,
    42.8,
    50.0,
    51.8,
    "... 12 more items"
   ],
   "cluster_deviation": 2.371,
   "feature_name": "Feels Temperature",
   "clusters": [
    "{... 9 keys}",
    "{... 9 keys}",
    "{... 9 keys}"
   ]
  },
  "Work Day": {
   "data_type": "categorical",
   "pdp_line": [
    0.0,
    4.514
   ],
   "importance": 2.257,
   "x_values": [
    0.0,
    1.0
   ],
   "cluster_deviation": 15.18,
   "feature_name": "Work Day",
   "clusters": [
    "{... 9 keys}",
    "{... 9 keys}",
    "{... 9 keys}"
   ]
  },
  "Humidity": {
   "data_type": "numeric",
   "pdp_line": [
    -15.02,
    15.3,
    17.47,
    15.01,
    12.99,
    12.28,
    12.28,
    12.39,
    "... 12 more items"
   ],
   "importance": 14.93,
   "x_values": [
    0.0,
    32.0,
    37.0,
    41.0,
    45.0,
    49.0,
    52.0,
    55.0,
    "... 12 more items"
   ],
   "cluster_deviation": 1.357,
… [head cut at 6 KiB]